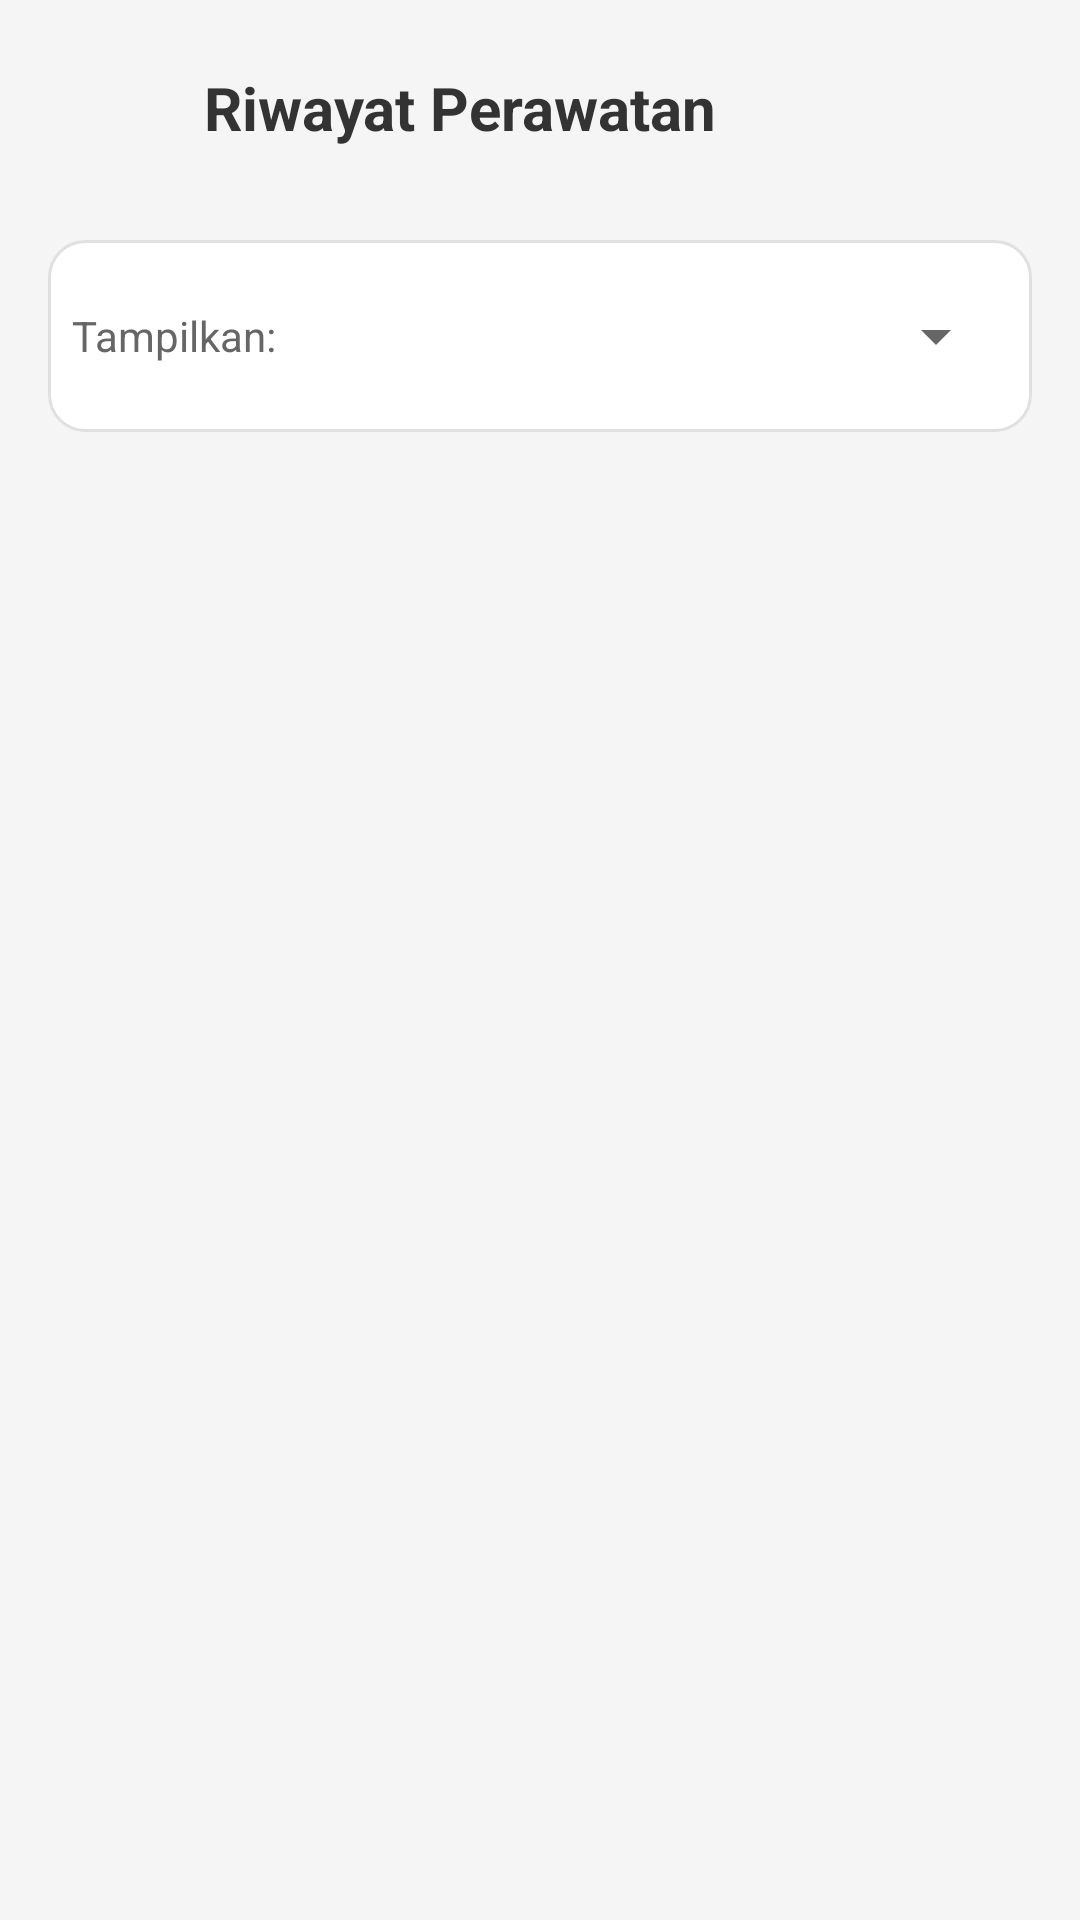

Reconstruct the res/layout file that produces this screen, plus the resources it refers to.
<!-- AndroidManifest.xml: application theme Theme.Hospitalapps -->
<!-- res/layout/activity_pasien_riwayat.xml -->
<?xml version="1.0" encoding="utf-8"?>
<LinearLayout xmlns:android="http://schemas.android.com/apk/res/android"
    android:layout_width="match_parent"
    android:layout_height="match_parent"
    android:orientation="vertical"
    android:background="#F5F5F5"
    android:padding="16dp">

    <LinearLayout
        android:layout_width="match_parent"
        android:layout_height="wrap_content"
        android:orientation="horizontal"
        android:gravity="center_vertical"
        android:layout_marginBottom="24dp">

        <ImageView
            android:id="@+id/btn_back_history"
            android:layout_width="40dp"
            android:layout_height="40dp"
            android:padding="8dp"
            android:src="@drawable/ic_arrow_back"
            android:background="?attr/selectableItemBackgroundBorderless"
            android:contentDescription="Kembali" />

        <TextView
            android:layout_width="wrap_content"
            android:layout_height="wrap_content"
            android:text="Riwayat Perawatan"
            android:textSize="20sp"
            android:textStyle="bold"
            android:textColor="#333333"
            android:layout_marginStart="12dp"/>
    </LinearLayout>

    <LinearLayout
        android:layout_width="match_parent"
        android:layout_height="wrap_content"
        android:orientation="horizontal"
        android:gravity="center_vertical"
        android:layout_marginBottom="16dp"
        android:background="@drawable/bg_white_rounded"
        android:padding="8dp">
        <TextView
            android:layout_width="wrap_content"
            android:layout_height="wrap_content"
            android:text="Tampilkan:"
            android:textColor="#666666"
            android:layout_marginEnd="8dp"/>

        <Spinner
            android:id="@+id/spinner_filter"
            android:layout_width="match_parent"
            android:layout_height="wrap_content"
            android:minHeight="48dp" />
    </LinearLayout>

    <androidx.recyclerview.widget.RecyclerView
        android:id="@+id/rv_riwayat_pasien"
        android:layout_width="match_parent"
        android:layout_height="0dp"
        android:layout_weight="1"
        android:scrollbars="vertical" />

    <TextView
        android:id="@+id/tv_empty_riwayat"
        android:layout_width="match_parent"
        android:layout_height="match_parent"
        android:text="Belum ada riwayat selesai."
        android:gravity="center"
        android:visibility="gone"
        android:textColor="#888888"/>

</LinearLayout>
<!-- resources referenced by this layout -->
<resources>
  <!-- drawable bg_white_rounded (drawable) -->
  <?xml version="1.0" encoding="utf-8"?>
  <shape xmlns:android="http://schemas.android.com/apk/res/android">
      <solid android:color="#FFFFFF" />
  
      <corners android:radius="12dp" />
  
      <stroke
          android:width="1dp"
          android:color="#E0E0E0" />
  </shape>
  <style name="Theme.Hospitalapps" parent="Theme.MaterialComponents.DayNight.NoActionBar">
          
  
          <item name="colorPrimary">#B3E5FC</item>
  
  
          <item name="colorPrimaryVariant">@color/teal_700</item>
          <item name="colorOnPrimary">@color/white</item>
  
          
          <item name="colorSecondary">@color/black</item>
          <item name="colorOnSecondary">@color/white</item>
  
          
          <item name="android:statusBarColor" tools:targetApi="l">@color/teal_700</item>
      </style>
  <color name="teal_700">#018786</color>
  <color name="white">#FFFFFF</color>
  <color name="black">#000000</color>
</resources>
